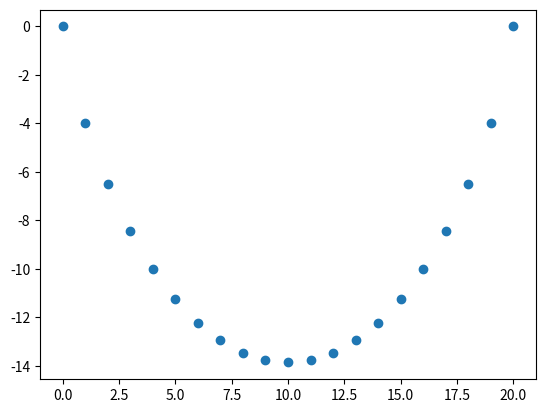

Write the Python code that produced this figure.
#%%
import numpy as np
import matplotlib.pyplot as plt

n = 20
x = np.arange(0, n + 1)


def f(x, n):
    return (x / n) ** x * (1 - x / n) ** (n - x)


f(x, n)

plt.scatter(x, np.log(f(x, n)))
